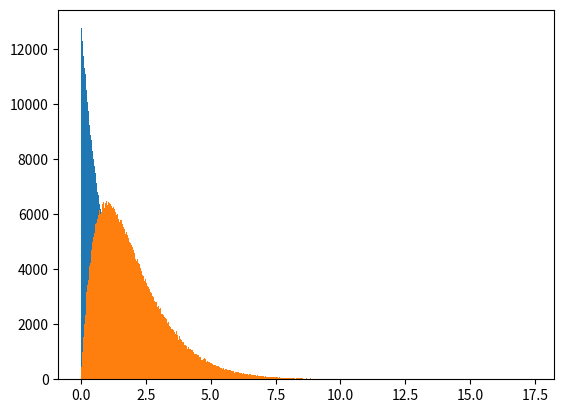

Here is the Python script that generated this plot:
# Comparing exponential and Erlang distributions
import numpy as np
import matplotlib.pyplot as plt

def poisson_time(x):
    # Time intervals of a Poisson process follow an exponential distribution
    return -np.log(1-np.random.random())/x

size = int(1e6)
n_bins=int(1e3)
x = np.zeros(size)
y = np.zeros(size)
for i in range(size):
    x[i] = poisson_time(1)
    y[i] = poisson_time(1)+poisson_time(1)

plt.hist(x,bins=n_bins)
plt.hist(y,bins=n_bins)
plt.show()
